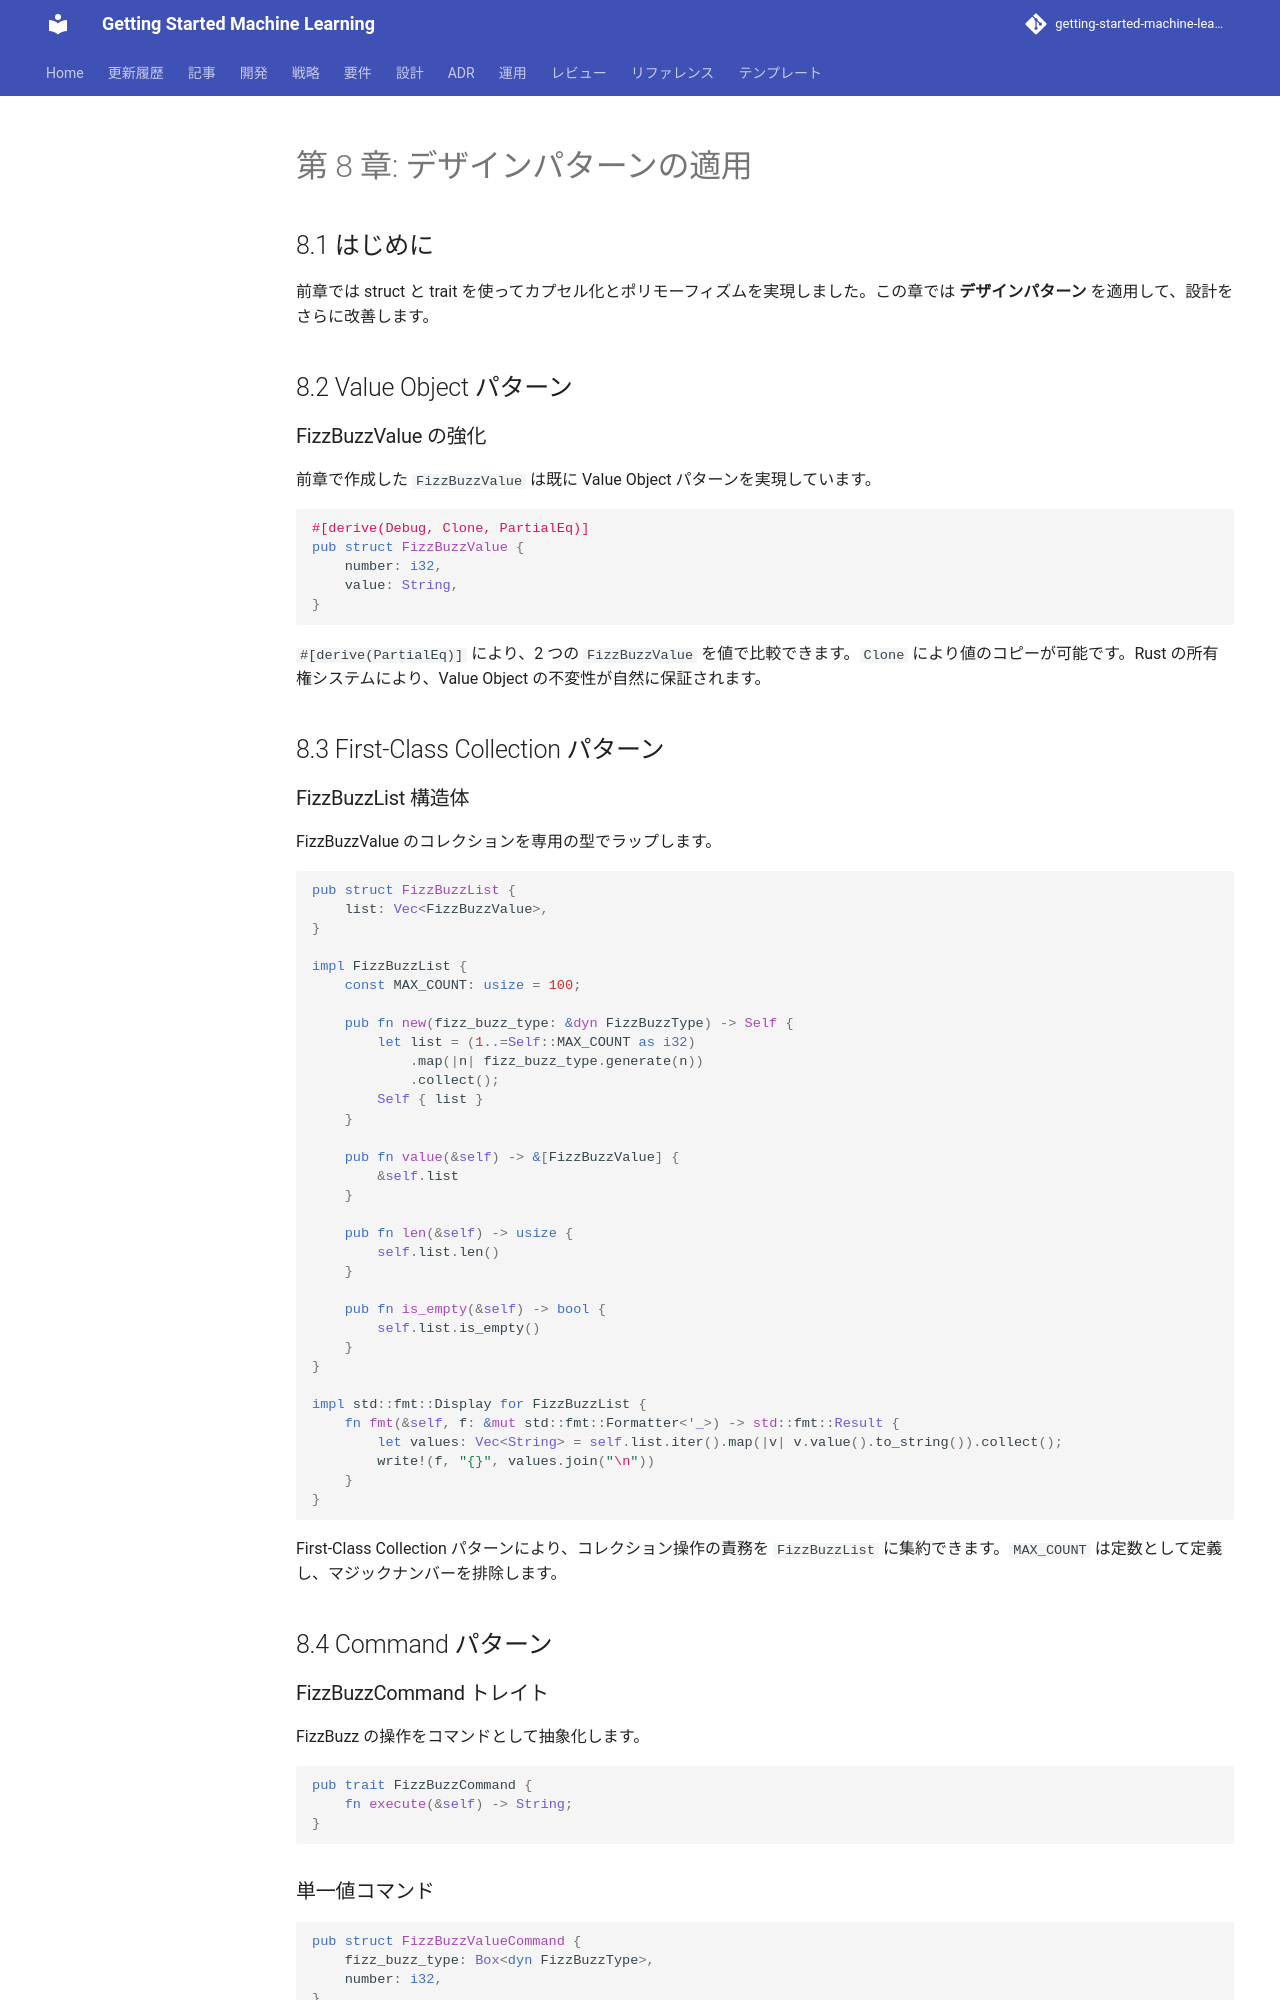

repository: k2works/getting-started-machine-learning · page: article/getting-start-tdd/rust/08-design-patterns/index.html · generator: mkdocs

---
type: Article
title: "第 8 章: デザインパターンの適用"
description: "前章では struct と trait を使ってカプセル化とポリモーフィズムを実現しました。"
tags: [article, getting-start-tdd, rust]
status: stable
generated: { by: human:kakimomokuri, at: 2026-03-24T05:22:28Z }
---

# 第 8 章: デザインパターンの適用

## 8.1 はじめに

前章では struct と trait を使ってカプセル化とポリモーフィズムを実現しました。この章では **デザインパターン** を適用して、設計をさらに改善します。

## 8.2 Value Object パターン

### FizzBuzzValue の強化

前章で作成した `FizzBuzzValue` は既に Value Object パターンを実現しています。

```rust
#[derive(Debug, Clone, PartialEq)]
pub struct FizzBuzzValue {
    number: i32,
    value: String,
}
```

`#[derive(PartialEq)]` により、2 つの `FizzBuzzValue` を値で比較できます。`Clone` により値のコピーが可能です。Rust の所有権システムにより、Value Object の不変性が自然に保証されます。

## 8.3 First-Class Collection パターン

### FizzBuzzList 構造体

FizzBuzzValue のコレクションを専用の型でラップします。

```rust
pub struct FizzBuzzList {
    list: Vec<FizzBuzzValue>,
}

impl FizzBuzzList {
    const MAX_COUNT: usize = 100;

    pub fn new(fizz_buzz_type: &dyn FizzBuzzType) -> Self {
        let list = (1..=Self::MAX_COUNT as i32)
            .map(|n| fizz_buzz_type.generate(n))
            .collect();
        Self { list }
    }

    pub fn value(&self) -> &[FizzBuzzValue] {
        &self.list
    }

    pub fn len(&self) -> usize {
        self.list.len()
    }

    pub fn is_empty(&self) -> bool {
        self.list.is_empty()
    }
}

impl std::fmt::Display for FizzBuzzList {
    fn fmt(&self, f: &mut std::fmt::Formatter<'_>) -> std::fmt::Result {
        let values: Vec<String> = self.list.iter().map(|v| v.value().to_string()).collect();
        write!(f, "{}", values.join("\n"))
    }
}
```

First-Class Collection パターンにより、コレクション操作の責務を `FizzBuzzList` に集約できます。`MAX_COUNT` は定数として定義し、マジックナンバーを排除します。

## 8.4 Command パターン

### FizzBuzzCommand トレイト

FizzBuzz の操作をコマンドとして抽象化します。

```rust
pub trait FizzBuzzCommand {
    fn execute(&self) -> String;
}
```
